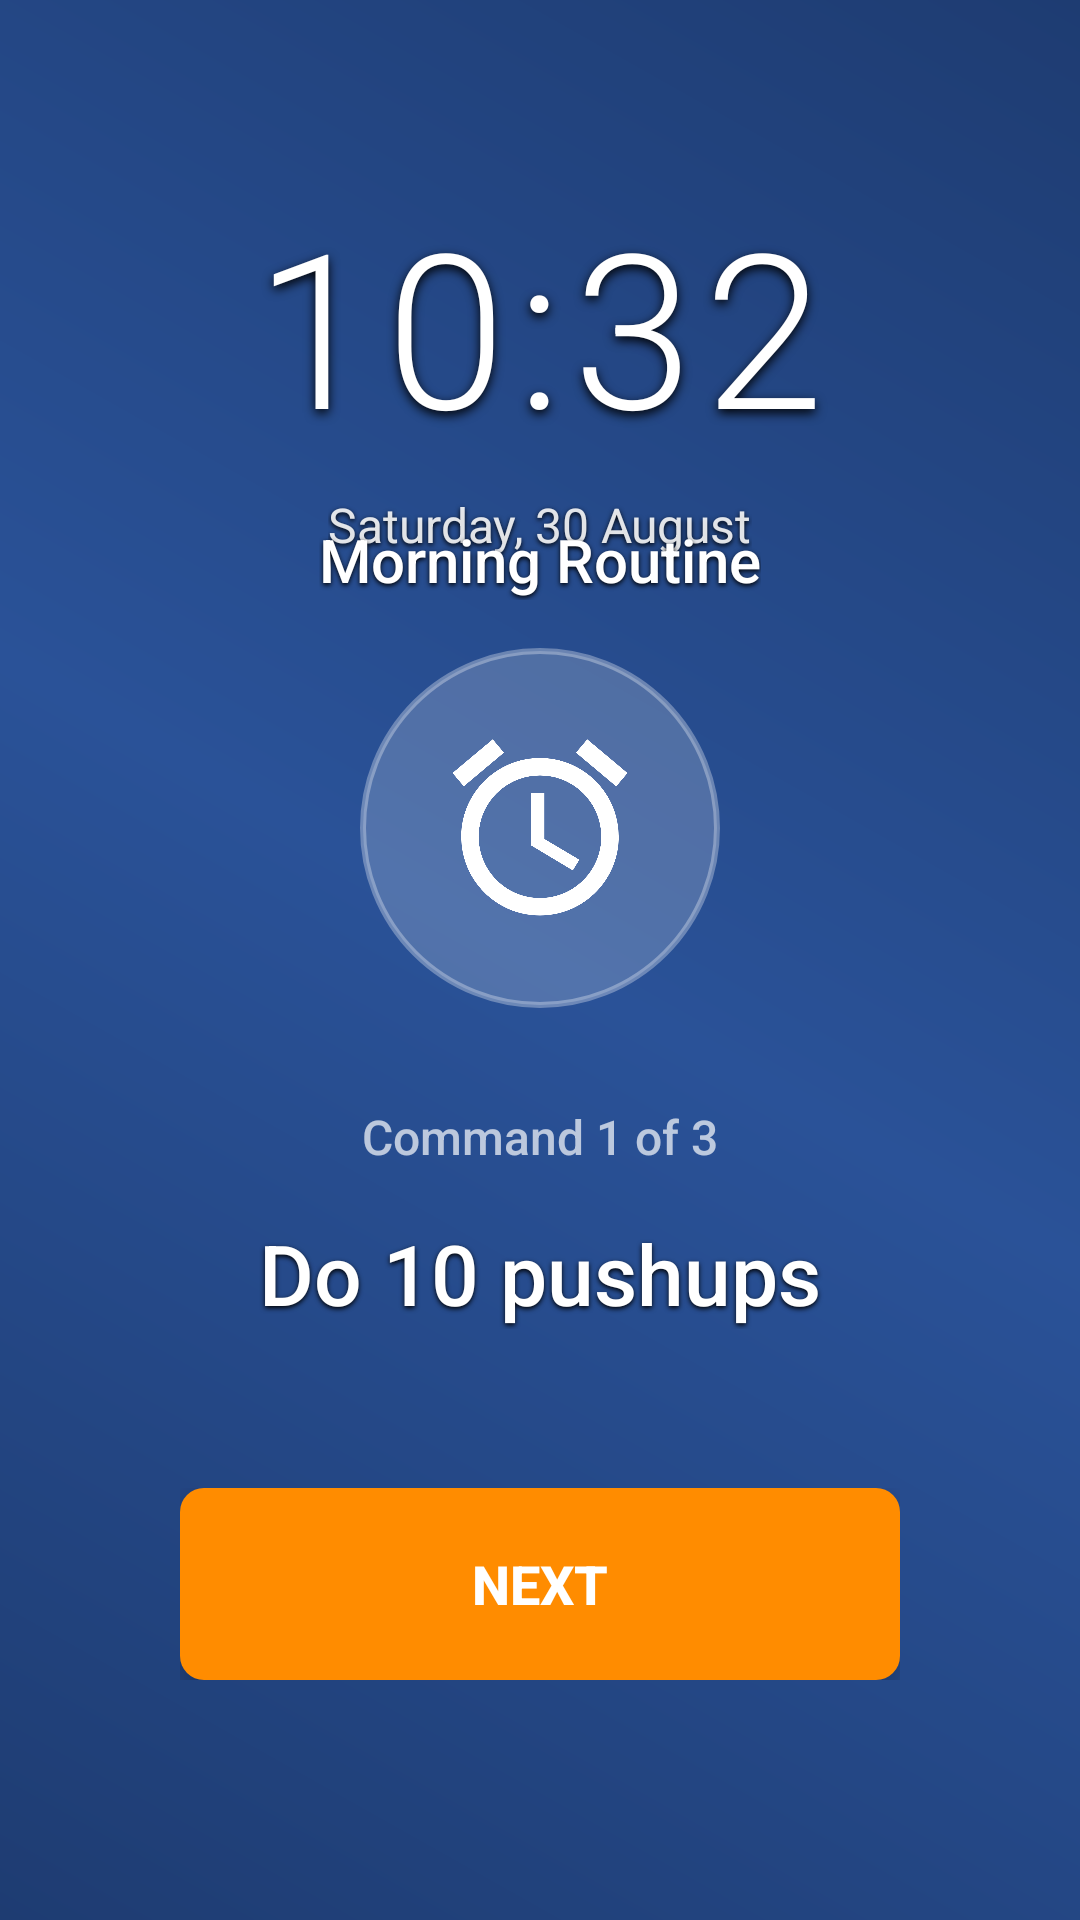

The Android layout XML behind this screen, and the referenced resources:
<!-- AndroidManifest.xml: activity theme AlarmTheme -->
<!-- res/layout/activity_voice_command_alarm.xml -->
<?xml version="1.0" encoding="utf-8"?>
<RelativeLayout xmlns:android="http://schemas.android.com/apk/res/android"
    android:layout_width="match_parent"
    android:layout_height="match_parent"
    android:background="@drawable/alarm_gradient_background"
    android:padding="0dp"
    android:fitsSystemWindows="false">

    
    <View
        android:layout_width="match_parent"
        android:layout_height="match_parent"
        android:background="@drawable/alarm_dark_overlay" />

    
    <LinearLayout
        android:id="@+id/topSection"
        android:layout_width="match_parent"
        android:layout_height="wrap_content"
        android:layout_alignParentTop="true"
        android:layout_marginTop="60dp"
        android:orientation="vertical"
        android:gravity="center"
        android:paddingHorizontal="32dp">

        
        <TextView
            android:id="@+id/currentTime"
            android:layout_width="wrap_content"
            android:layout_height="wrap_content"
            android:text="10:32"
            android:textSize="72sp"
            android:textColor="#FFFFFF"
            android:fontFamily="sans-serif-light"
            android:letterSpacing="0.05"
            android:shadowColor="#000000"
            android:shadowDx="0"
            android:shadowDy="4"
            android:shadowRadius="8" />

        
        <TextView
            android:id="@+id/currentDate"
            android:layout_width="wrap_content"
            android:layout_height="wrap_content"
            android:layout_marginTop="8dp"
            android:text="Saturday, 30 August"
            android:textSize="16sp"
            android:textColor="#E0FFFFFF"
            android:fontFamily="sans-serif"
            android:shadowColor="#000000"
            android:shadowDx="0"
            android:shadowDy="2"
            android:shadowRadius="4" />

    </LinearLayout>

    
    <LinearLayout
        android:id="@+id/centerContent"
        android:layout_width="match_parent"
        android:layout_height="wrap_content"
        android:layout_centerInParent="true"
        android:layout_marginTop="-80dp"
        android:orientation="vertical"
        android:gravity="center"
        android:paddingHorizontal="40dp">

        
        <TextView
            android:id="@+id/alarmName"
            android:layout_width="wrap_content"
            android:layout_height="wrap_content"
            android:text="Morning Routine"
            android:textSize="20sp"
            android:textColor="#FFFFFF"
            android:fontFamily="sans-serif-medium"
            android:shadowColor="#000000"
            android:shadowDx="0"
            android:shadowDy="2"
            android:shadowRadius="4"
            android:layout_marginBottom="16dp"
            android:visibility="visible" />

        
        <FrameLayout
            android:layout_width="120dp"
            android:layout_height="120dp"
            android:layout_marginBottom="32dp">

            
            <View
                android:id="@+id/pulseCircle"
                android:layout_width="match_parent"
                android:layout_height="match_parent"
                android:background="@drawable/alarm_pulse_circle" />

            
            <ImageView
                android:layout_width="70dp"
                android:layout_height="70dp"
                android:layout_gravity="center"
                android:src="@drawable/ic_alarm_clock"
                android:tint="#FFFFFF"
                android:contentDescription="Voice Command" />

        </FrameLayout>

        
        <TextView
            android:id="@+id/commandCounter"
            android:layout_width="wrap_content"
            android:layout_height="wrap_content"
            android:text="Command 1 of 3"
            android:textSize="16sp"
            android:textColor="#B0FFFFFF"
            android:fontFamily="sans-serif-medium"
            android:layout_marginBottom="16dp" />

        
        <TextView
            android:id="@+id/currentCommandText"
            android:layout_width="match_parent"
            android:layout_height="wrap_content"
            android:text="Do 10 pushups"
            android:textSize="28sp"
            android:textColor="#FFFFFF"
            android:fontFamily="sans-serif-medium"
            android:gravity="center"
            android:shadowColor="#000000"
            android:shadowDx="0"
            android:shadowDy="2"
            android:shadowRadius="4"
            android:layout_marginBottom="24dp"
            android:paddingHorizontal="16dp" />

            <TextView
    android:id="@+id/waitingText"
    android:layout_width="match_parent"
    android:layout_height="wrap_content"
    android:text="Next command in 5 seconds..."
    android:textSize="24sp"
    android:textColor="#FFC107"
    android:fontFamily="sans-serif-medium"
    android:gravity="center"
    android:shadowColor="#000000"
    android:shadowDx="0"
    android:shadowDy="2"
    android:shadowRadius="4"
    android:layout_marginTop="16dp"
    android:visibility="gone"
    android:paddingHorizontal="16dp" />

        
        <LinearLayout
            android:id="@+id/completedCommandsLayout"
            android:layout_width="match_parent"
            android:layout_height="wrap_content"
            android:orientation="vertical"
            android:gravity="center"
            android:visibility="gone"
            android:layout_marginTop="8dp">

            <TextView
                android:id="@+id/completedCommandsText"
                android:layout_width="wrap_content"
                android:layout_height="wrap_content"
                android:text="Completed:\n✓ Previous command"
                android:textSize="14sp"
                android:textColor="#80FFFFFF"
                android:fontFamily="sans-serif"
                android:gravity="center"
                android:lineSpacingMultiplier="1.3" />

        </LinearLayout>

    </LinearLayout>

    
    <FrameLayout
        android:id="@+id/bottomActions"
        android:layout_width="match_parent"
        android:layout_height="wrap_content"
        android:layout_alignParentBottom="true"
        android:layout_marginBottom="80dp"
        android:paddingHorizontal="60dp">

        
        <Button
            android:id="@+id/nextButton"
            android:layout_width="match_parent"
            android:layout_height="64dp"
            android:text="Next"
            android:textColor="#FFFFFF"
            android:textSize="18sp"
            android:textStyle="bold"
            android:background="@drawable/button_snooze_background"
            android:elevation="8dp"
            android:clickable="true"
            android:focusable="true"
            android:stateListAnimator="@animator/button_elevation" />

    </FrameLayout>

</RelativeLayout>
<!-- resources referenced by this layout -->
<resources>
  <!-- drawable alarm_gradient_background (drawable) -->
  <?xml version="1.0" encoding="utf-8"?>
  <shape xmlns:android="http://schemas.android.com/apk/res/android">
      <gradient
          android:type="linear"
          android:angle="45"
          android:startColor="#1e3c72"
          android:centerColor="#2a5298"
          android:endColor="#1e3c72" />
  </shape>
  <!-- drawable alarm_pulse_circle (drawable) -->
  <?xml version="1.0" encoding="utf-8"?>
  <shape xmlns:android="http://schemas.android.com/apk/res/android"
      android:shape="oval">
      <solid android:color="#30FFFFFF" />
      <stroke 
          android:width="2dp" 
          android:color="#50FFFFFF" />
  </shape>
  <!-- drawable button_snooze_background (drawable) -->
  <?xml version="1.0" encoding="utf-8"?>
  <selector xmlns:android="http://schemas.android.com/apk/res/android">
      <item android:state_pressed="true">
          <shape android:shape="rectangle">
              <solid android:color="#FFA500" />
              <corners android:radius="8dp" />
          </shape>
      </item>
      <item>
          <shape android:shape="rectangle">
              <solid android:color="#FF8C00" />
              <corners android:radius="8dp" />
          </shape>
      </item>
  </selector>
  <!-- drawable ic_alarm_clock (drawable) -->
  <?xml version="1.0" encoding="utf-8"?>
  <vector xmlns:android="http://schemas.android.com/apk/res/android"
      android:width="24dp"
      android:height="24dp"
      android:viewportWidth="24"
      android:viewportHeight="24"
      android:tint="?attr/colorOnSurface">
      <path
          android:fillColor="@android:color/white"
          android:pathData="M22,5.72l-4.6,-3.86 -1.29,1.53 4.6,3.86L22,5.72zM7.88,3.39L6.6,1.86 2,5.71l1.29,1.53 4.59,-3.85zM12.5,8L11,8v6l4.75,2.85 0.75,-1.23 -4,-2.37L12.5,8zM12,4c-4.97,0 -9,4.03 -9,9s4.02,9 9,9c4.97,0 9,-4.03 9,-9s-4.03,-9 -9,-9zM12,20c-3.87,0 -7,-3.13 -7,-7s3.13,-7 7,-7 7,3.13 7,7 -3.13,7 -7,7z"/>
  </vector>
  <style name="AlarmTheme" parent="Theme.AppCompat.Light.NoActionBar">
          <item name="android:windowNoTitle">true</item>
          <item name="android:windowFullscreen">true</item>
          <item name="android:windowIsTranslucent">true</item>
          <item name="android:windowBackground">@android:color/transparent</item>
          <item name="android:windowCloseOnTouchOutside">false</item>
          <item name="android:colorBackgroundCacheHint">@null</item>
      </style>
</resources>
